Run: headless pygame with SDL's dummy video driver; simulated clock (each Clock.tick advances the game by its frame time, no real sleeping); random seed 0; keys injected as events and as key.get_pressed() state; mouse plan: one left click at the window centre at the start of phase 2, then a move to the lower-right quarter at the start of phase 3.
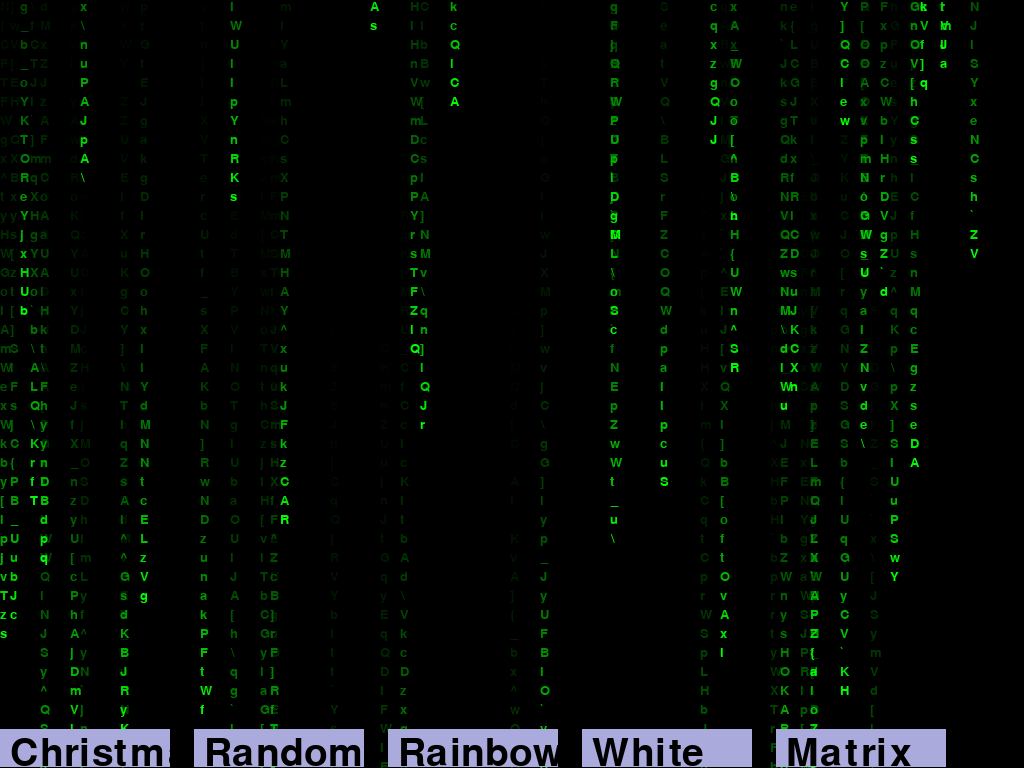
Frame 1 of 4 · flips 1–60 · no input
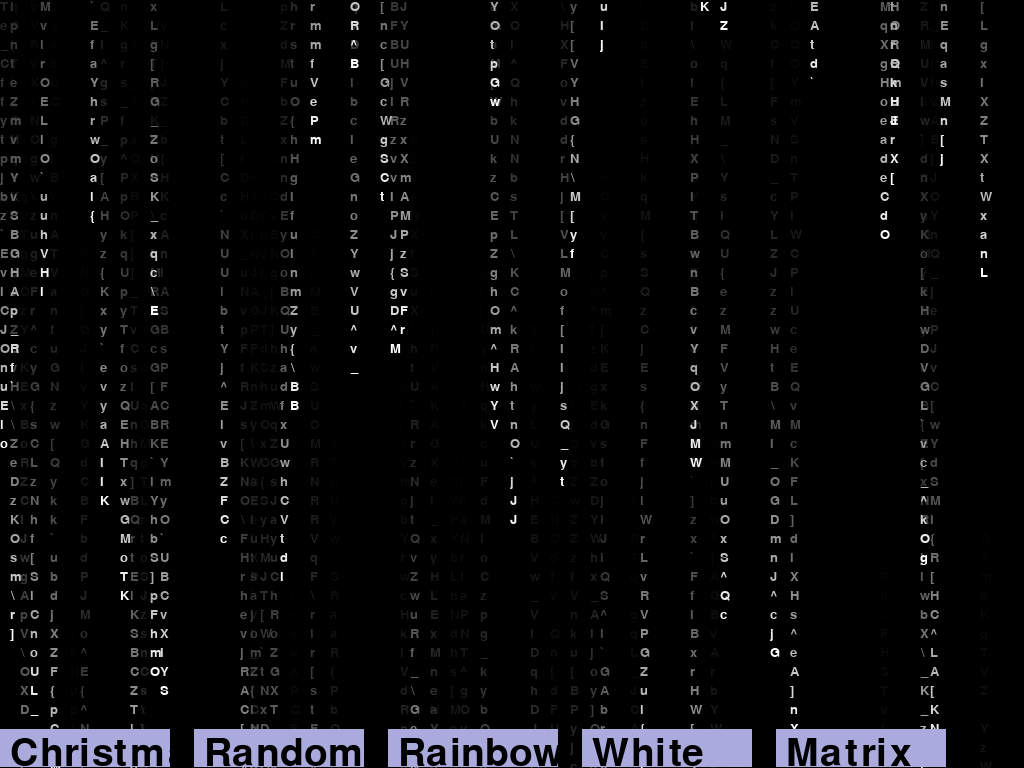
Frame 2 of 4 · flips 61–180 · clicked the window centre · tapped SPACE, RETURN · held RIGHT (→), D
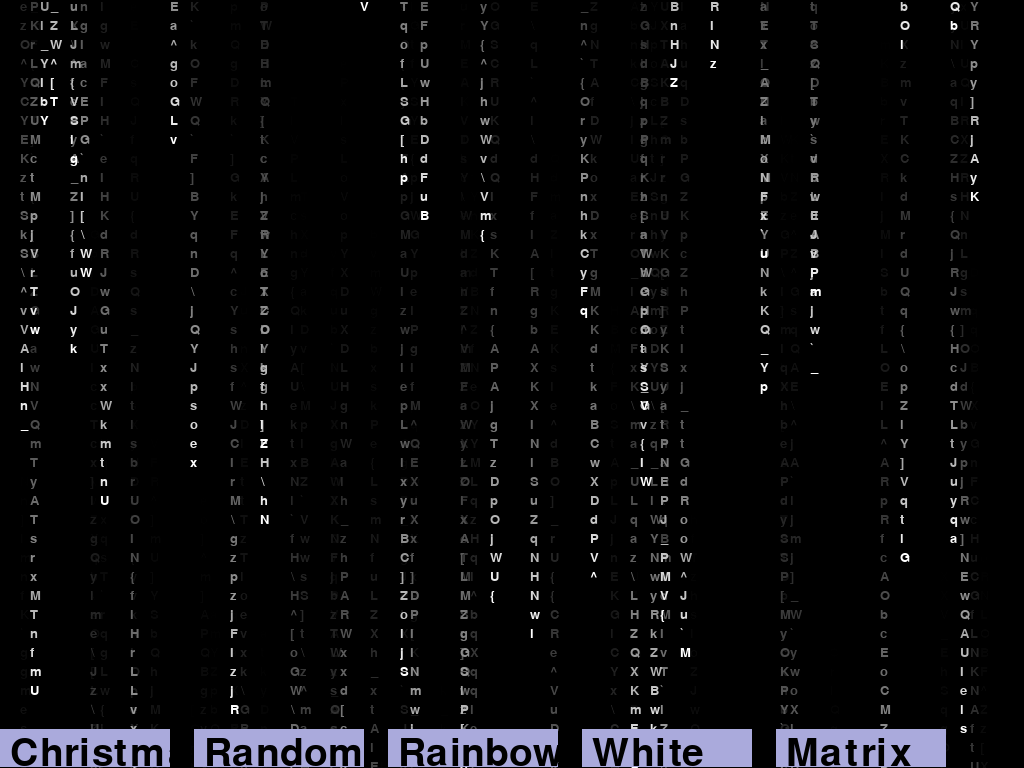
Frame 3 of 4 · flips 181–300 · moved the mouse to the lower-right quarter · held DOWN (↓), S
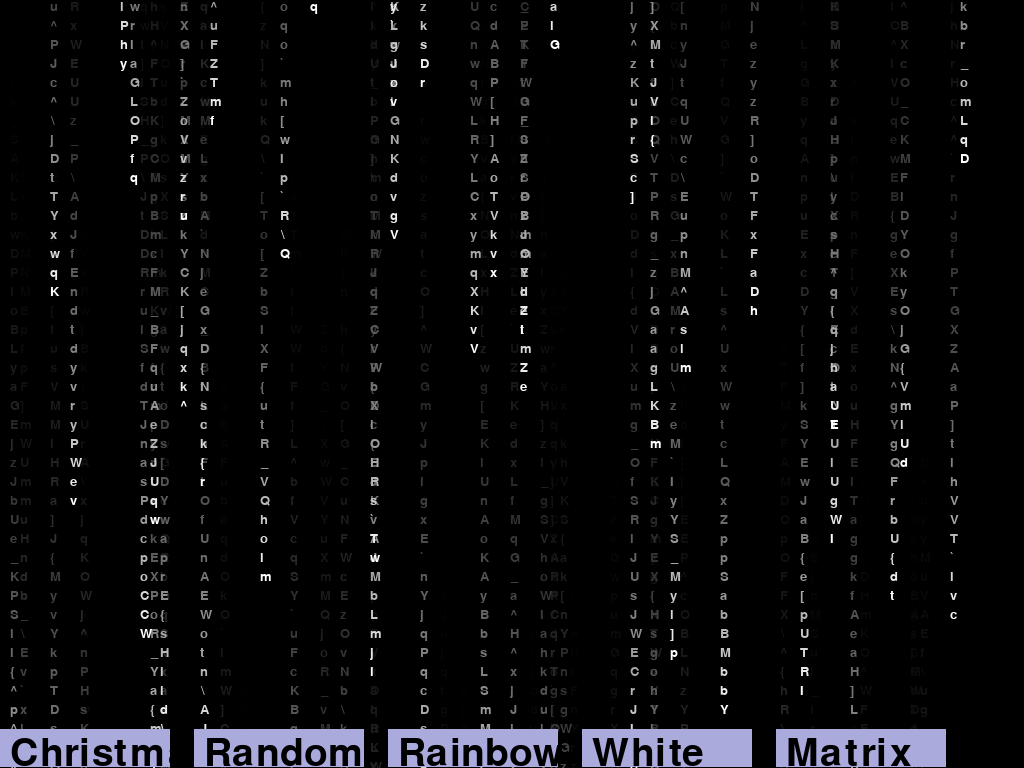
Frame 4 of 4 · flips 301–420 · held LEFT (←), A, UP (↑), W

The pygame program that drew these frames:

import pygame
from pygame.locals import *
import random
import os
default_used_characters = (65, 123) # Character Choices
# user_characters = []
fade_rate = 20 # Fade Rate - Higher is faster
spawn_rate = 1 # Spawn Rate
number_of_columns = 100 # actual number has 1 added to it
fps = 0 # FPS 0 equals as fast as possible
cell_lock = True


window_size = (1920,1080)
char_size = max(2, round(window_size[0] / max(1, number_of_columns)))

colors = {
    'RED': (255, 0, 0),
    'GREEN': (0, 255, 0),
    'PURPLE': (0, 0, 255),
    'LIGHT PURPLE': (170, 170, 220),
    'WHITE': (255, 255, 255),
    'BLACK': (0, 0, 0),
}

# Add your own Styles
styles = {
    'Christmas': ((255, 0, 0), (0, 255, 0)),
    'Random': (random.randint(0, 255), random.randint(0, 255), random.randint(0, 255)),
    'Rainbow': ((255, 0, 255), (125, 0, 255), (0, 0, 255), (0, 255, 0), (255, 255, 0), (255, 127, 0), (255, 0, 0)),
    'White': (255, 255, 255),
    'Matrix': (0, 255, 0),
}
style = 'Matrix' # Select Style

class Char():
    def __init__(self, x, y, char_size, character=None, color=(0, 255, 0)):
        self.x = x
        self.y = y
        self.char_size = char_size
        self.character = character
        if not self.character:
            self.character = chr(random.randint(default_used_characters[0], default_used_characters[1]))
        self.color = color

class Button():
    def __init__(self, style_name, position=(0, 0), color=colors['LIGHT PURPLE'], selected=False):
        self.style_name = style_name
        self.top_left = position
        self.width = window_x // (len(styles)+1)
        self.height = int(window_y * .05)
        self.current_color = color
        self.selected = selected
        self.default_color = color
        
    def mouse_hover(self, mouse_position):
        if self.selected:
            pass
        elif self.in_button_area(mouse_position):
            self.current_color = colors['WHITE']
        else:
            self.current_color = colors['LIGHT PURPLE']
        
    def clicked(self, mouse_position):
        if self.in_button_area(mouse_position):
            self.selected = True
            self.changeColor()
            return True
        else:
            self.selected = False
            self.changeColor()
            return False
            
    def in_button_area(self, mouse_position):
        if self.top_left[0] <= mouse_position[0] <= self.top_left[0]+self.width \
                        and self.top_left[1] <= mouse_position[1] <= self.top_left[1]+self.height:
            return True
        return False
    
    def changeColor(self):
        if self.selected:
            self.current_color = colors['GREEN']
        else:
            self.current_color = colors['LIGHT PURPLE']

def color(char=None):
    if style == 'Random':
        return (random.randint(0, 255), random.randint(0, 255), random.randint(0, 255))
    elif style == 'White':
        return (255, 255, 255)
    elif style == 'Matrix':
        return (0, 255, 0)
    elif style == 'Christmas':
        if char:
            return char.color
        else:
            return random.choice(styles[style])
    elif style == 'Rainbow':
        if char:
            try:
                return styles[style][styles[style].index(char.color)+1]
            except IndexError:
                return (255, 0, 255)
            except ValueError:
                return (255, 0, 255)
        else:
            return (255, 0, 255)
    else:
        return (255, 255, 255, 255)

def calc_x():
    # TODO Figure out why on different numbers, the screen isn't column locked
    if cell_lock:
        choices = [y*(window_x//number_of_columns) for y in range(number_of_columns)]
        x = random.choice(choices)
    else:
        x = random.randint(0, window_size[0])
    return x

def mouse_move(mouse_position):
    for button in style_selection_buttons:
        button.mouse_hover(mouse_position)

def on_click(mouse_click_position):
    new_style = ''
    for button in style_selection_buttons:
        if button.clicked(mouse_click_position):
            new_style = button.style_name
    return new_style

pygame.init()
surface = pygame.display.set_mode(window_size, flags=(pygame.FULLSCREEN))
pygame.display.set_caption('Matrix')

window_x = surface.get_width()
window_y = surface.get_height()
font = pygame.font.SysFont('consolas', char_size)
button_font = pygame.font.SysFont('consolas', int(window_size[0]/number_of_columns*3))

style_selection_buttons = []
for pos, (style_name, colorss) in enumerate(styles.items()):
    style_selection_buttons.append(Button(style_name, position=(pos * (window_x*.95//len(styles)), window_y-(window_y*.05))))

running = True
char_root_list = []
drop_wait = 0
while running:
    if spawn_rate >= 1:
        for _ in range(int(spawn_rate)):
            char_root_list.append(Char(calc_x(), 0-char_size, char_size, color=color()))
    else:
        if 1 / max(.1, spawn_rate) <= drop_wait:
            char_root_list.append(Char(calc_x(), 0-char_size, char_size, color=color()))
            drop_wait = 0
        else:
            drop_wait += 1

    for event in pygame.event.get():
        if event.type == pygame.QUIT:
            running = False
        elif event.type == KEYDOWN:
            if event.key == K_ESCAPE:
                running = False
            elif event.key == K_RIGHT:
                # Decrease number of columns and increase character size
                if number_of_columns <= 1:
                    pass
                else:
                    number_of_columns -= 1
                    char_size = max(2, round(window_size[0] / max(1, number_of_columns)))
            elif event.key == K_LEFT:
                # Increase number of columns and decrease character size
                if number_of_columns >= window_size[0] / 2:
                    pass
                else:
                    number_of_columns += 1
                    char_size = max(2, round(window_size[0] / max(1, number_of_columns)))
            elif event.key == K_UP:
                if spawn_rate <= .1:
                    if spawn_rate <= .01:
                        pass
                    else:
                        spawn_rate -= .01
                else:
                    spawn_rate -= .1
            elif event.key == K_DOWN:
                if spawn_rate >= 20:
                    pass
                else:
                    spawn_rate += .1            
            font = pygame.font.SysFont('consolas', char_size)
            print(color(), number_of_columns, char_size)
        elif event.type == MOUSEBUTTONDOWN:
            """SCROLLING WILL INCREASE AND DECREASE SPEED"""
            if event.button == 5: # Wheel Down / Speed up
                if fps == 0:
                    pass
                elif fps > 240:
                    fps = 0
                else:
                    fps += 5
            elif event.button == 4: # Wheel Up / Slow down
                if fps == 0:
                    fps = 240
                elif fps < 10:
                    fps = 1
                else:
                    fps -= 5
            elif event.button == 1:
                style = on_click(pygame.mouse.get_pos())
        elif event.type == MOUSEMOTION:
            mouse_move(pygame.mouse.get_pos())
                
    prev_char_root_list = char_root_list[:]
    char_root_list = []

    # Create new character below each current character on screen
    for char in prev_char_root_list:
        # If character is offscreen, don't bother making another character
        if char.y < 0-char_size or char.x > window_x:
            continue
        new_char = Char(char.x, char.y+char_size, char_size, color=color(char))
        char_root_list.append(new_char)
        text = font.render(char.character, True, char.color)
        surface.blit(text, (char.x, char.y))

    for button in style_selection_buttons:
        pygame.draw.rect(surface, button.current_color, [button.top_left[0], button.top_left[1], button.width, button.height])
        button_text = button_font.render(button.style_name, True, colors['BLACK'])
        surface.blit(button_text, (button.top_left[0]+10, button.top_left[1]+5))
    
    pygame.display.update()
    fade = pygame.Surface((window_x, window_y))
    fade.set_alpha(fade_rate)
    surface.blit(fade, (0, 0))
    pygame.time.Clock().tick(fps)

pygame.quit()
